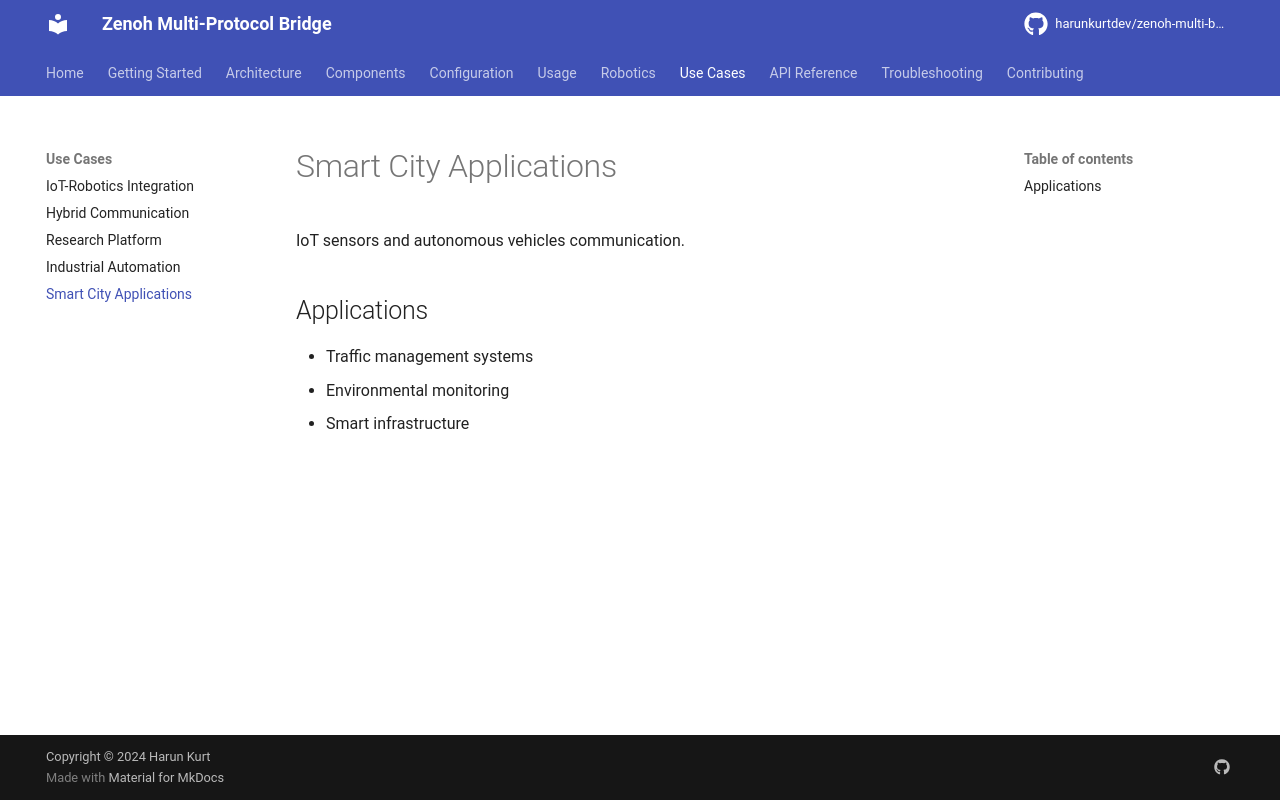

repository: harunkurtdev/zenoh-multi-bridge · page: use-cases/smart-city/index.html · generator: mkdocs

# Smart City Applications

IoT sensors and autonomous vehicles communication.

## Applications

- Traffic management systems
- Environmental monitoring
- Smart infrastructure
